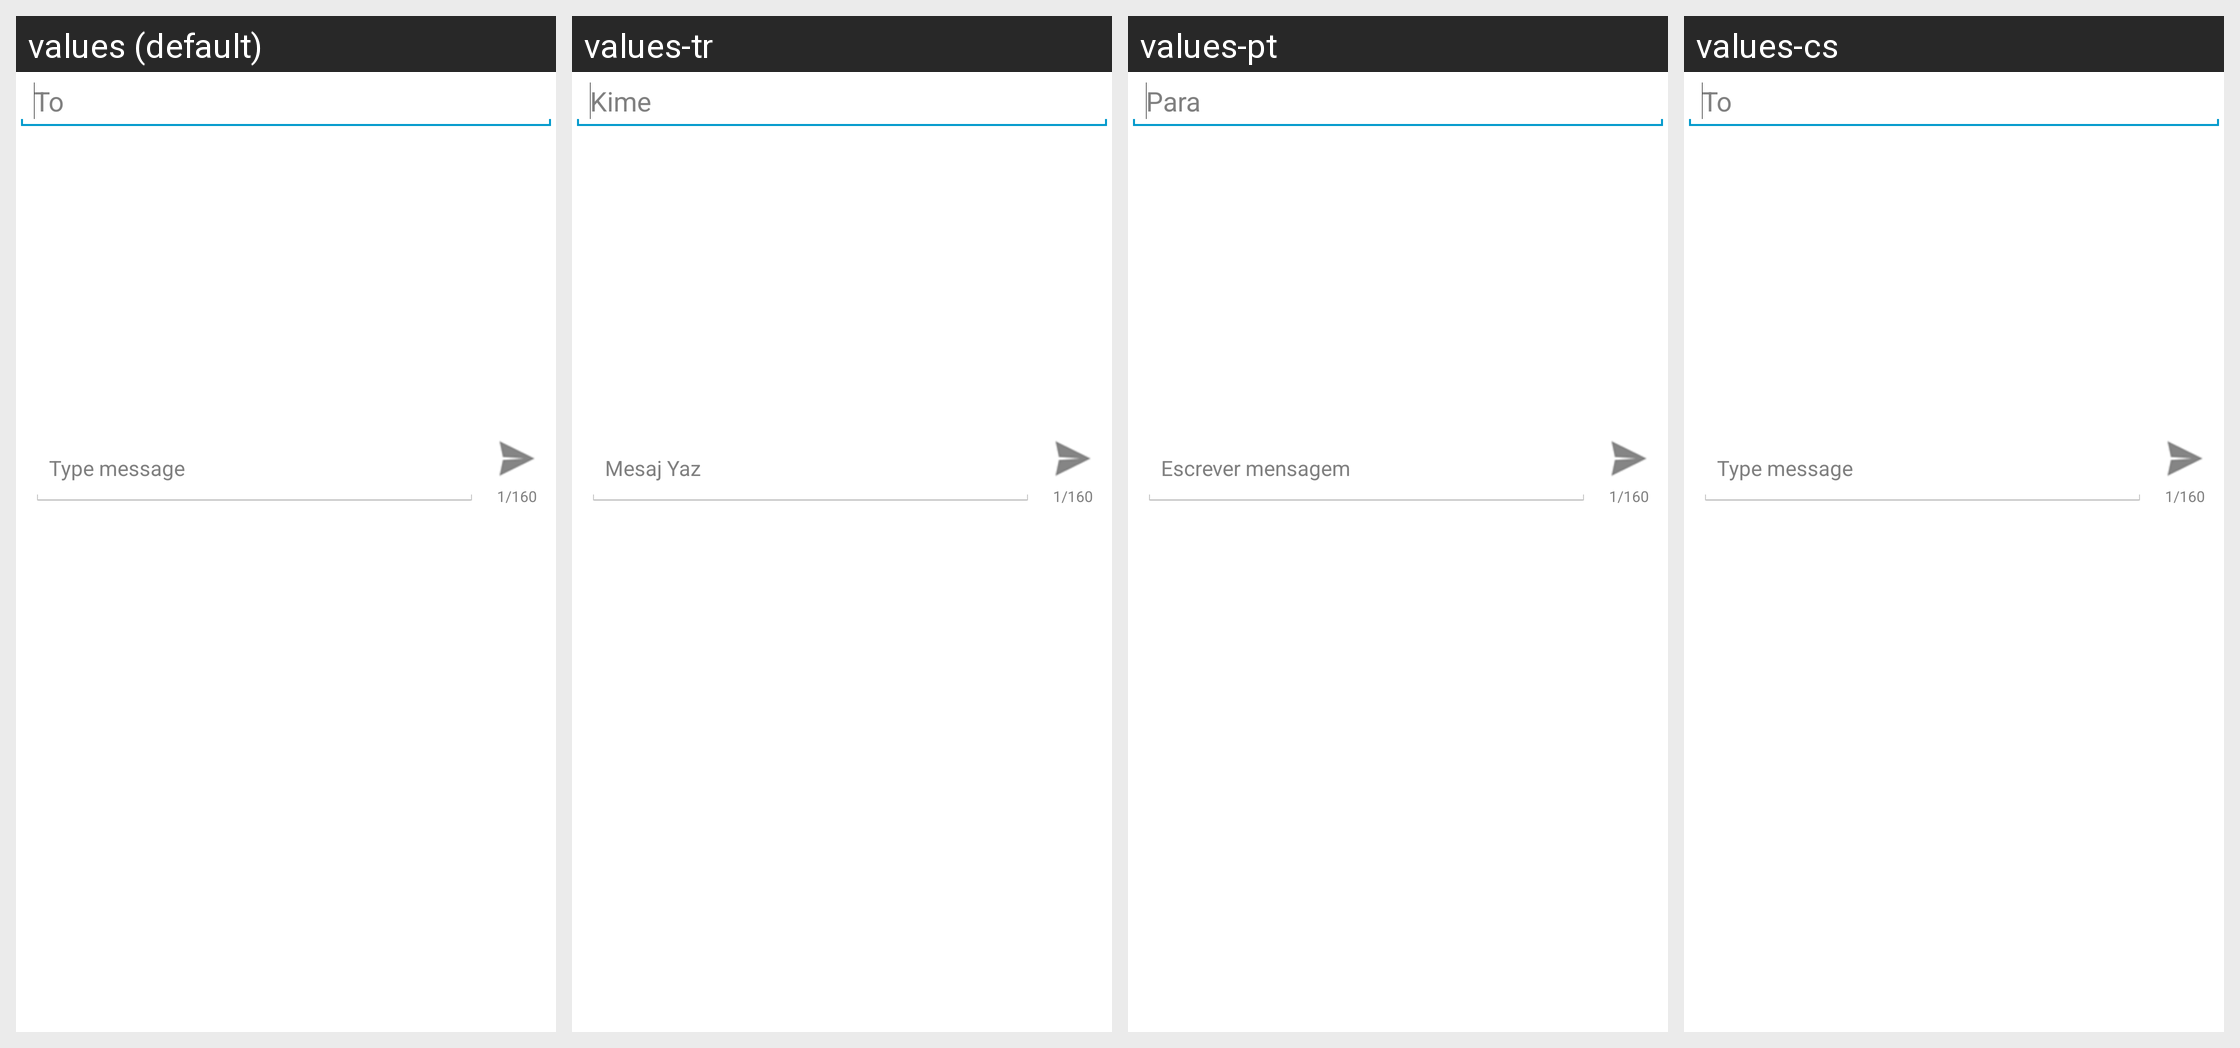

Locale-by-locale string values for the Android screen shown in this grid:
Android screen res/layout/send_to.xml rendered under 4 locales, left to right: values (default), values-tr, values-pt, values-cs. Device: Nexus 5 (rendered at 1080×1920; each locale shown at half size, 540×960, under a caption strip naming it); theme AppTheme.
Other locales in the repository, not shown: values-ar, values-de, values-de-rDE, values-es, values-fr, values-it, values-pl, values-ru, values-sr, values-vi, values-zh-rCN, values-zh-rTW.
Strings drawn on this screen, with the default value and each locale's value (text and hints the layout hard-codes, and strings that could not be matched under every locale, appear in the picture but are not listed):

contact_entry
  values: To
  values-tr: Kime
  values-pt: Para
  values-cs: To

type_message
  values: Type message
  values-tr: Mesaj Yaz
  values-pt: Escrever mensagem
  values-cs: Type message

chars
  values: 1/160
  values-tr: 1/160
  values-pt: 1/160
  values-cs: 1/160
